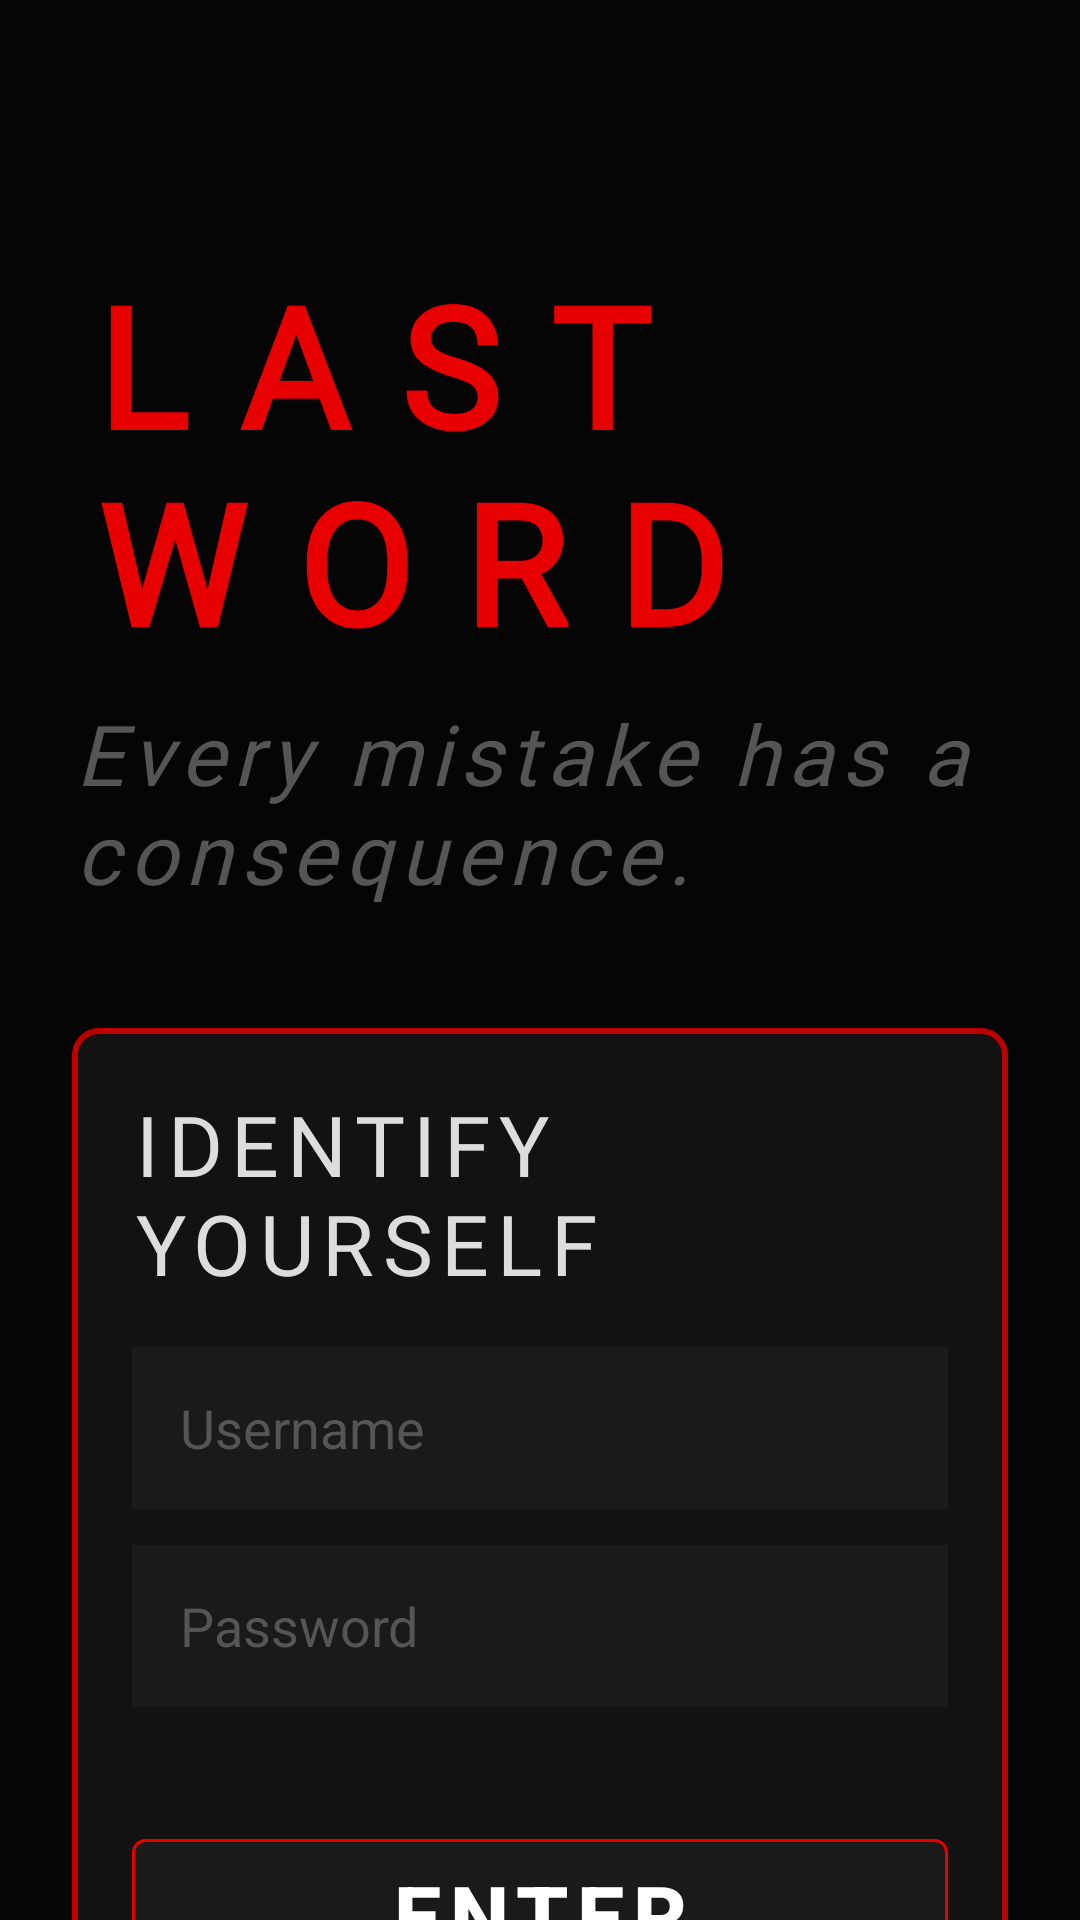

This screen was rendered from an Android layout file. Write that file and the resources it references.
<!-- AndroidManifest.xml: application theme Theme.LastWord -->
<!-- res/layout/activity_login.xml -->
<?xml version="1.0" encoding="utf-8"?>
<androidx.constraintlayout.widget.ConstraintLayout xmlns:android="http://schemas.android.com/apk/res/android"
    xmlns:app="http://schemas.android.com/apk/res-auto"
    android:layout_width="match_parent"
    android:layout_height="match_parent"
    android:background="@color/pure_dark">

    <ScrollView
        android:layout_width="match_parent"
        android:layout_height="match_parent"
        android:fillViewport="true"
        android:scrollbars="none">

        <androidx.constraintlayout.widget.ConstraintLayout
            android:layout_width="match_parent"
            android:layout_height="wrap_content"
            android:padding="24dp">

            <TextView
                android:id="@+id/tvTitle"
                android:layout_width="wrap_content"
                android:layout_height="wrap_content"
                android:text="LAST WORD"
                android:textColor="@color/horror_red"
                android:textSize="56sp"
                android:textStyle="bold"
                android:letterSpacing="0.3"
                android:layout_marginTop="60dp"
                app:layout_constraintTop_toTopOf="parent"
                app:layout_constraintStart_toStartOf="parent"
                app:layout_constraintEnd_toEndOf="parent" android:fontFamily="@font/ghastly_panic" />

            <TextView android:fontFamily="@font/ghastly_panic"
                android:id="@+id/tvTagline"
                android:layout_width="wrap_content"
                android:layout_height="wrap_content"
                android:text="Every mistake has a consequence."
                android:textColor="@color/dim_gray"
                android:textSize="28sp"
                android:letterSpacing="0.1"
                android:textStyle="italic"
                android:layout_marginTop="8dp"
                app:layout_constraintTop_toBottomOf="@id/tvTitle"
                app:layout_constraintStart_toStartOf="parent"
                app:layout_constraintEnd_toEndOf="parent"/>

            <LinearLayout
                android:id="@+id/formLayout"
                android:layout_width="match_parent"
                android:layout_height="wrap_content"
                android:orientation="vertical"
                android:background="@drawable/bg_horror_card"
                android:padding="20dp"
                android:layout_marginTop="40dp"
                app:layout_constraintTop_toBottomOf="@id/tvTagline"
                app:layout_constraintStart_toStartOf="parent"
                app:layout_constraintEnd_toEndOf="parent">

                <TextView android:fontFamily="@font/ghastly_panic"
                    android:layout_width="wrap_content"
                    android:layout_height="wrap_content"
                    android:text="IDENTIFY YOURSELF"
                    android:textColor="@color/pale_white"
                    android:textSize="28sp"
                    android:letterSpacing="0.1"
                    android:layout_marginBottom="16dp"/>

                <EditText
                    android:id="@+id/etUsername"
                    android:layout_width="match_parent"
                    android:layout_height="54dp"
                    android:hint="Username"
                    android:textColorHint="@color/dim_gray"
                    android:textColor="@color/white"
                    android:background="#1a1a1a"
                    android:paddingHorizontal="16dp"
                    android:inputType="text"
                    android:layout_marginBottom="12dp"/>

                <EditText
                    android:id="@+id/etPassword"
                    android:layout_width="match_parent"
                    android:layout_height="54dp"
                    android:hint="Password"
                    android:textColorHint="@color/dim_gray"
                    android:textColor="@color/white"
                    android:background="#1a1a1a"
                    android:paddingHorizontal="16dp"
                    android:inputType="textPassword"
                    android:layout_marginBottom="20dp"/>

                <androidx.appcompat.widget.AppCompatButton android:textSize="28sp"
                    android:id="@+id/btnLogin"
                    android:layout_width="match_parent"
                    android:layout_height="50dp"
                    android:text="ENTER"
                    android:textColor="@color/white"
                    android:background="@drawable/bg_button_dark"
                    android:layout_marginTop="24dp"
                    android:letterSpacing="0.1"
                    android:textStyle="bold"/>
            </LinearLayout>

            <TextView android:fontFamily="@font/ghastly_panic"
                android:id="@+id/tvSignupLink"
                android:layout_width="wrap_content"
                android:layout_height="wrap_content"
                android:text="No record yet? Sign up here."
                android:textColor="@color/crimson"
                android:textSize="28sp"
                android:letterSpacing="0.1"
                android:layout_marginTop="32dp"
                android:padding="8dp"
                app:layout_constraintTop_toBottomOf="@id/formLayout"
                app:layout_constraintStart_toStartOf="parent"
                app:layout_constraintEnd_toEndOf="parent"/>

        </androidx.constraintlayout.widget.ConstraintLayout>
    </ScrollView>

    <View
        android:id="@+id/flickerOverlay"
        android:layout_width="match_parent"
        android:layout_height="match_parent"
        android:background="@color/black"
        android:alpha="0.0"
        android:visibility="gone"/>

</androidx.constraintlayout.widget.ConstraintLayout>
<!-- resources referenced by this layout -->
<resources>
  <color name="black">#000000</color>
  <color name="crimson">#FF0000</color>
  <color name="dim_gray">#555555</color>
  <color name="horror_red">#E60000</color>
  <color name="pale_white">#DDDDDD</color>
  <color name="pure_dark">#050505</color>
  <color name="white">#FFFFFF</color>
  <!-- drawable bg_button_dark (drawable) -->
  <?xml version="1.0" encoding="utf-8"?>
  <selector xmlns:android="http://schemas.android.com/apk/res/android">
      <item android:state_pressed="true">
          <shape>
              <solid android:color="@color/blood_red" />
              <stroke android:width="1dp" android:color="@color/horror_red" />
              <corners android:radius="4dp" />
          </shape>
      </item>
      <item android:state_enabled="false">
          <shape>
              <solid android:color="#0a0a0a" />
              <stroke android:width="1dp" android:color="#222222" />
              <corners android:radius="4dp" />
          </shape>
      </item>
      <item>
          <shape>
              <solid android:color="#1a1a1a" />
              <stroke android:width="1dp" android:color="@color/horror_red" />
              <corners android:radius="4dp" />
          </shape>
      </item>
  </selector>
  <!-- drawable bg_horror_card (drawable) -->
  <?xml version="1.0" encoding="utf-8"?>
  <shape xmlns:android="http://schemas.android.com/apk/res/android">
      <solid android:color="#121212" />
      <stroke android:width="2dp" android:color="@color/blood_red" />
      <corners android:radius="8dp" />
  </shape>
  <style name="Theme.LastWord" parent="Base.Theme.LastWord" />
  <color name="blood_red">#BB0000</color>
  <style name="Base.Theme.LastWord" parent="Theme.Material3.DayNight.NoActionBar">
          
          <item name="colorPrimary">@color/horror_red</item>
          <item name="colorOnPrimary">@color/white</item>
          <item name="colorSecondary">@color/crimson</item>
          <item name="android:windowBackground">@color/pure_dark</item>
          <item name="android:navigationBarColor">@color/black</item>
          <item name="android:statusBarColor">@color/black</item>
          <item name="android:windowLayoutInDisplayCutoutMode" tools:targetApi="p">shortEdges</item>
          
          
          <item name="android:textAppearanceSmall">@style/HorrorText.Small</item>
          <item name="android:textAppearanceMedium">@style/HorrorText.Medium</item>
          <item name="android:textAppearanceLarge">@style/HorrorText.Large</item>
      </style>
  <style name="HorrorText.Small">
          <item name="android:textSize">12sp</item>
      </style>
  <style name="HorrorText.Medium">
          <item name="android:textSize">16sp</item>
      </style>
  <style name="HorrorText.Large">
          <item name="android:textSize">22sp</item>
      </style>
</resources>
